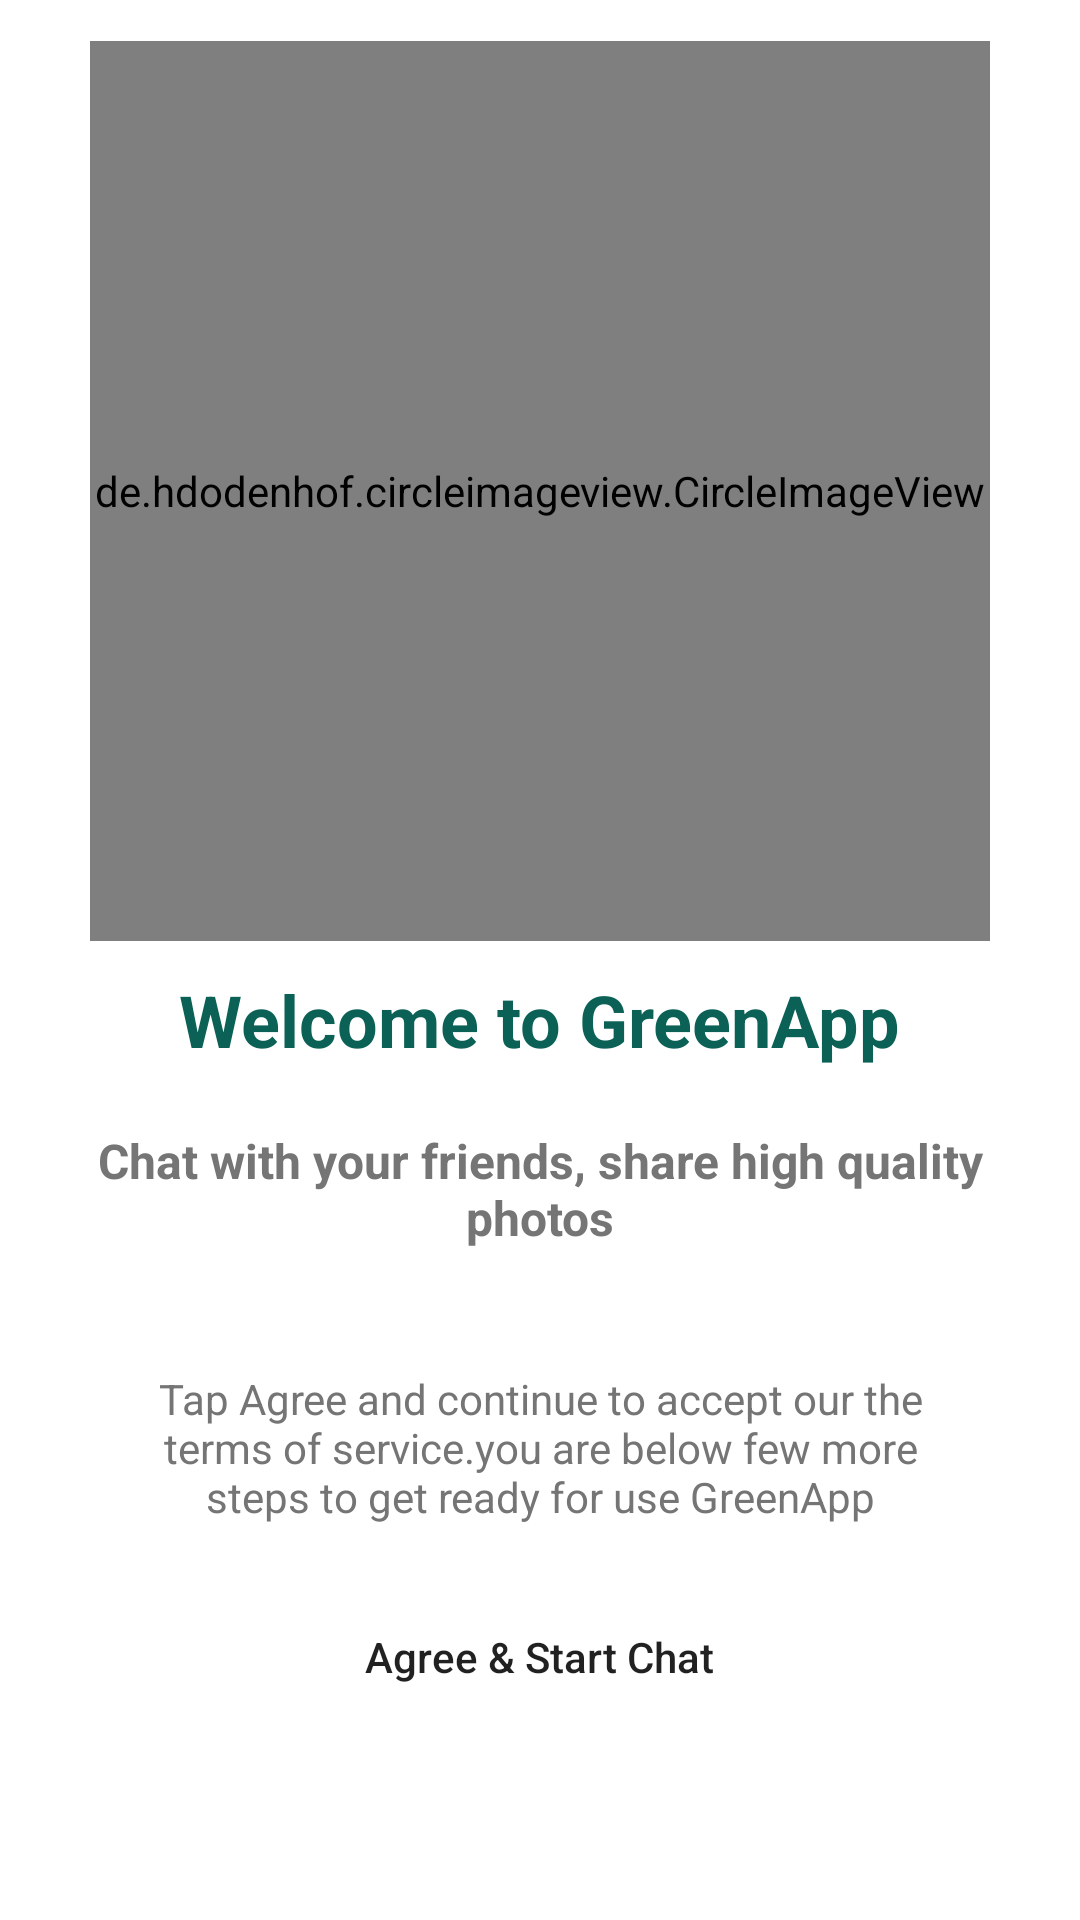

Produce the Android XML layout that renders to this screen, including the resource entries it uses.
<!-- AndroidManifest.xml: application theme Theme.ChatApp -->
<!-- res/layout/activity_welcome.xml -->
<?xml version="1.0" encoding="utf-8"?>
<RelativeLayout xmlns:android="http://schemas.android.com/apk/res/android"
    xmlns:app="http://schemas.android.com/apk/res-auto"
    xmlns:tools="http://schemas.android.com/tools"
    android:layout_width="match_parent"
    android:layout_height="match_parent"
    tools:context=".WelcomeActivity">

    <RelativeLayout
        android:layout_width="match_parent"
        android:layout_height="match_parent"
        android:layout_centerInParent="true"
        android:gravity="center">

        <de.hdodenhof.circleimageview.CircleImageView
            android:id="@+id/imageViewLogo"
            android:layout_width="300dp"
            android:layout_height="300dp"
            android:layout_centerHorizontal="true"
            android:src="@drawable/ic_whatsapp" />

        <TextView
            android:id="@+id/textViewWelcomeText"
            android:layout_width="wrap_content"
            android:layout_height="wrap_content"
            android:layout_below="@+id/imageViewLogo"
            android:layout_centerHorizontal="true"
            android:layout_marginTop="10dp"
            android:layout_marginBottom="20dp"
            android:text="Welcome to GreenApp"
            android:textColor="@color/colorPrimary"
            android:textSize="24sp"
            android:textStyle="bold" />

        <TextView
            android:id="@+id/textViewDesc"
            android:layout_width="wrap_content"
            android:layout_height="wrap_content"
            android:layout_below="@+id/textViewWelcomeText"
            android:layout_centerHorizontal="true"
            android:layout_marginLeft="10dp"
            android:layout_marginRight="10dp"
            android:layout_marginBottom="40dp"
            android:text="Chat with your friends, share high quality photos"
            android:textAlignment="center"
            android:textColor="@color/colorTextSecondary"
            android:textSize="16sp"
            android:textStyle="bold" />

        <TextView
            android:id="@+id/textViewTerms"
            android:layout_width="wrap_content"
            android:layout_height="wrap_content"
            android:layout_below="@+id/textViewDesc"
            android:layout_marginLeft="40dp"
            android:layout_marginRight="40dp"
            android:layout_marginBottom="20dp"
            android:text="Tap Agree and continue to accept our the terms of service.you are below few more steps to get ready for use GreenApp"
            android:textAlignment="center"
            android:textColor="@color/colorTextSecondary"
            android:textSize="14sp"
            android:textStyle="normal" />

        <Button
            android:id="@+id/buttonAgree"
            android:paddingLeft="30dp"
            android:paddingRight="30dp"
            android:layout_width="wrap_content"
            android:layout_height="wrap_content"
            android:layout_below="@+id/textViewTerms"
            android:layout_centerHorizontal="true"
            android:layout_marginBottom="50dp"
            android:background="@drawable/background_button"
            android:text="Agree &amp; Start Chat"
            android:textAllCaps="false" />
    </RelativeLayout>

</RelativeLayout>
<!-- resources referenced by this layout -->
<resources>
  <color name="colorPrimary">#0b6156</color>
  <color name="colorTextSecondary">#757575</color>
  <style name="Theme.ChatApp" parent="Theme.MaterialComponents.DayNight.NoActionBar">
          
          <item name="colorPrimary">@color/colorPrimary</item>
          <item name="colorPrimaryVariant">@color/colorPrimaryDark</item>
          <item name="colorOnPrimary">@color/colorWhite</item>
          
          <item name="colorSecondary">@color/colorPrimary</item>
          <item name="colorSecondaryVariant">@color/colorPrimaryDark</item>
          <item name="colorOnSecondary">@color/colorWhite</item>
          
          <item name="android:textColorSecondary">@color/colorWhite</item>
      </style>
  <color name="colorPrimaryDark">#095049</color>
  <color name="colorWhite">#FFFFFFFF</color>
</resources>
